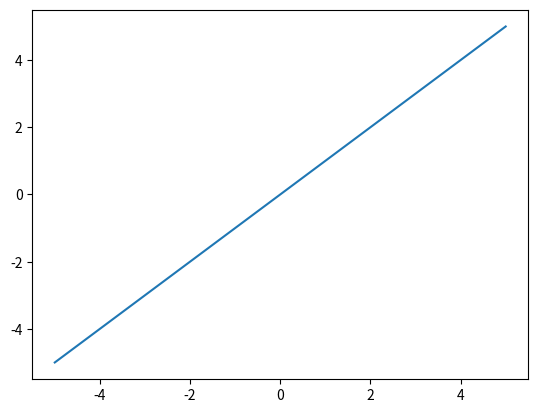
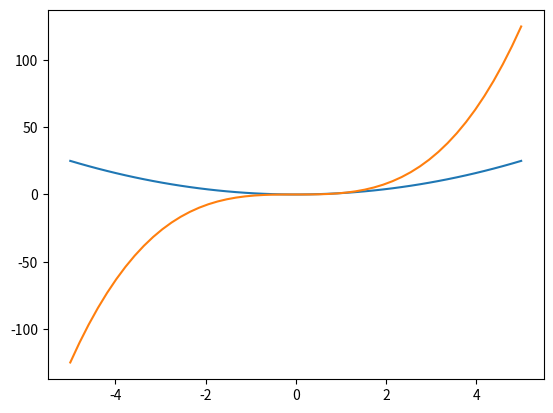
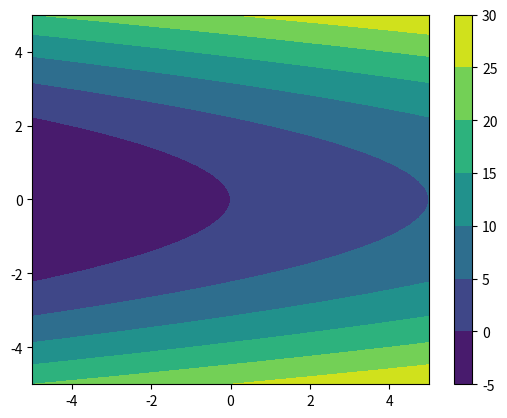

Write Python code to recreate these figures, in order.
import matplotlib.pyplot as plt
import numpy as np
from matplotlib.backends.backend_pdf import PdfPages




def make_report(*args):
    for arg in args:
        if isinstance(arg, tuple):
            plt.figure()
            for graphic in arg:
                if len(graphic) == 2:
                    plt.plot(graphic[0], graphic[1])
                elif len(graphic) == 3:
                    X, Y = np.meshgrid(graphic[0], graphic[1])
                    fig, ax = plt.subplots()
                    cs = ax.contourf(X, Y, graphic[2])
                    cbar = fig.colorbar(cs)
                else:
                    raise ValueError('only 2d and 3d plots supported')
        else:
            raise ValueError('all plots must be inside tuples')
    plt.show()


x=np.linspace(-5,5)
y=x
X,Y = np.meshgrid(x, y)
z=X+Y**2

make_report(tuple([[x,y]]),([x,y**2],[x,x**3]),tuple([[x,y,z]]))